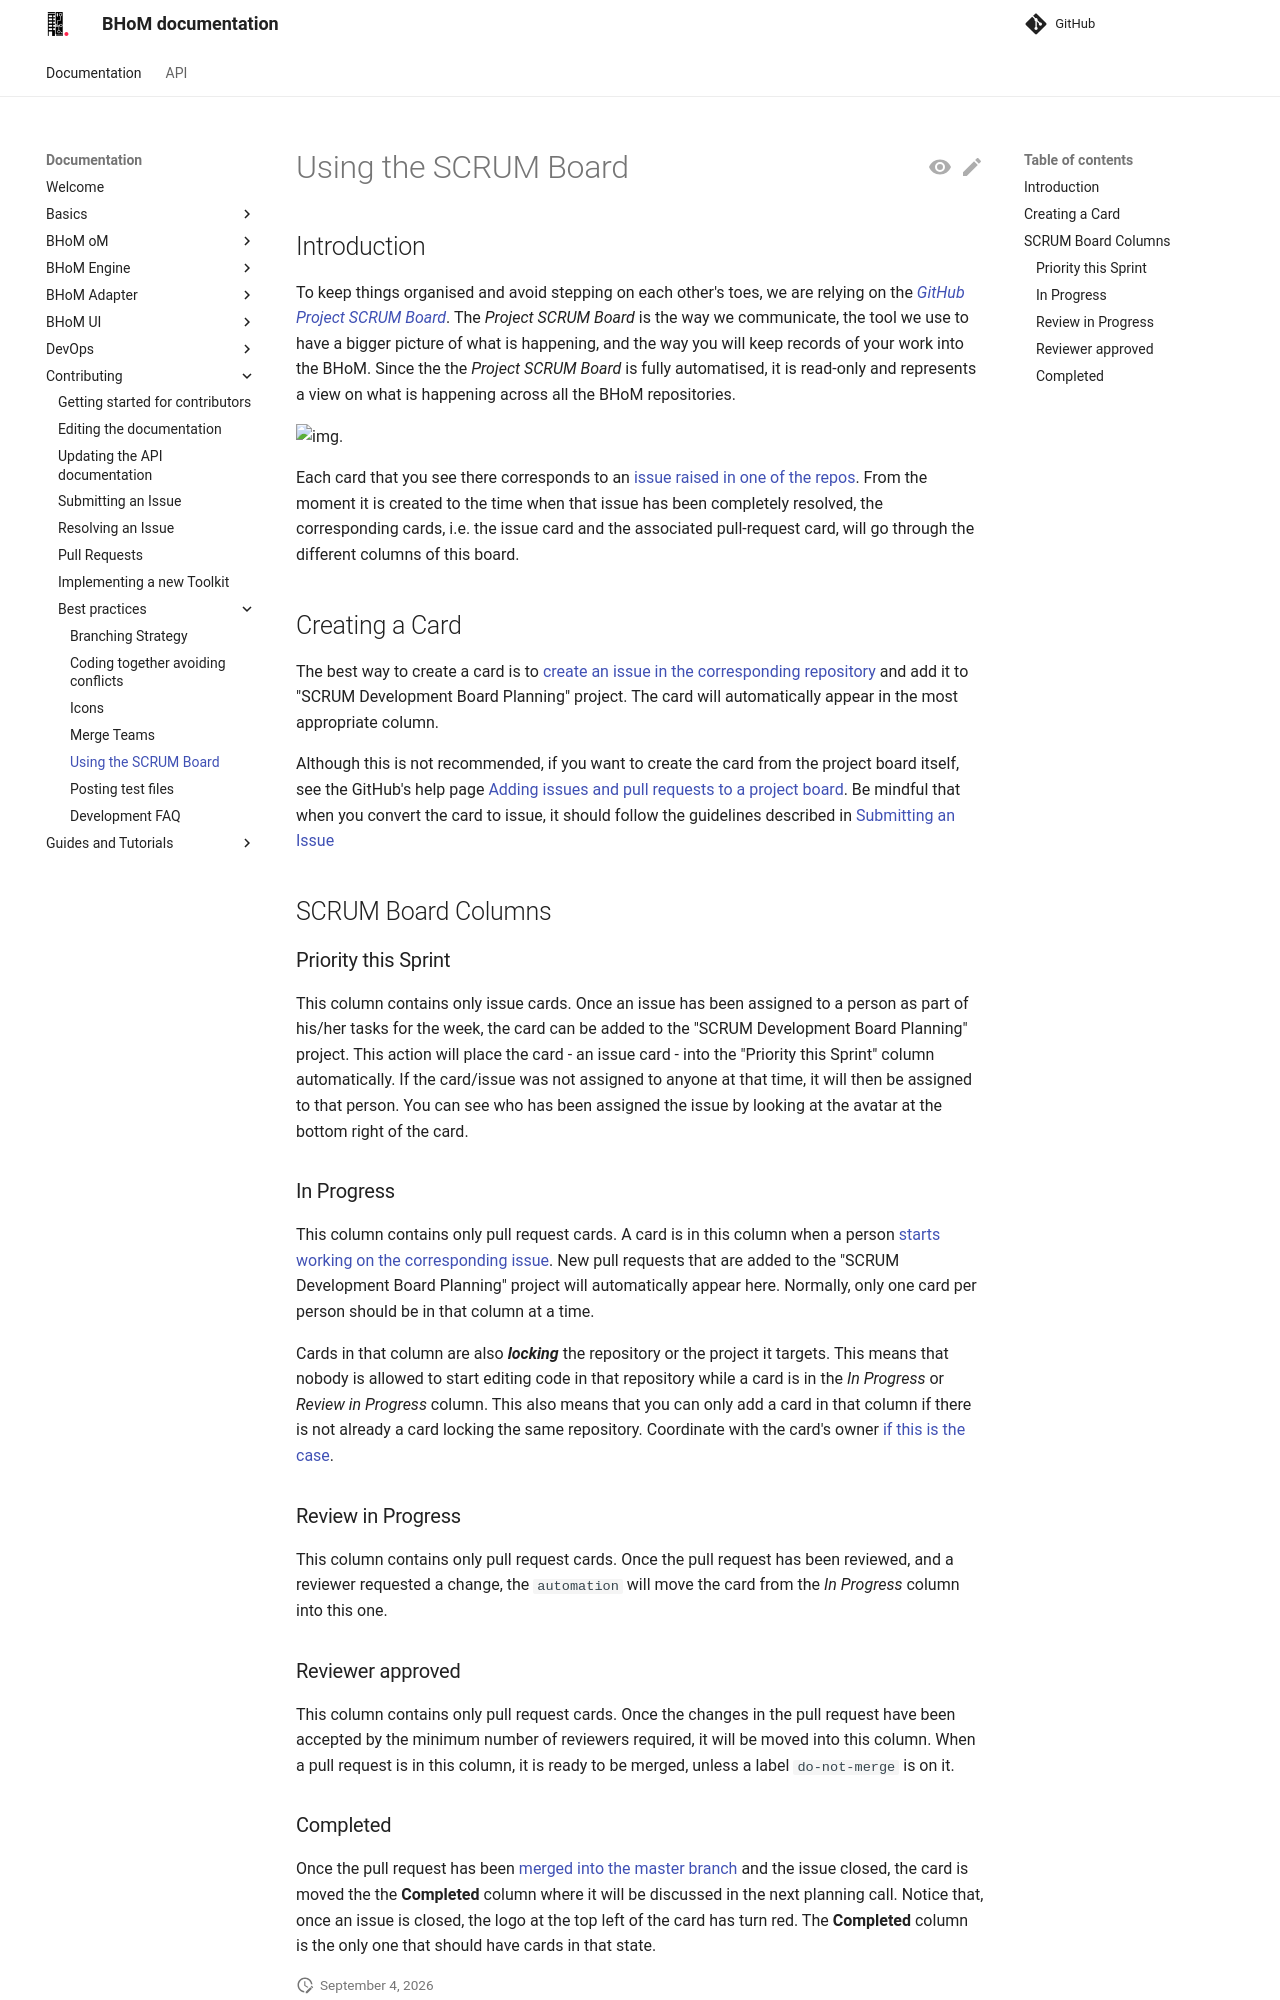

repository: BHoM/documentation · page: Contributing/Best-practices/Using-the-SCRUM-Board/index.html · generator: mkdocs

## Introduction

To keep things organised and avoid stepping on each other's toes, we are relying on the [_GitHub Project SCRUM Board_](https://github.com/orgs/BHoM/projects/3). The _Project SCRUM Board_ is the way we communicate, the tool we use to have a bigger picture of what is happening, and the way you will keep records of your work into the BHoM.
Since the the _Project SCRUM Board_ is fully automatised, it is read-only and represents a view on what is happening across all the BHoM repositories.

![img](https://raw.githubusercontent.com/BHoM/documentation/main/Images/ScrumBoard.png).

Each card that you see there corresponds to an [issue raised in one of the repos](../Submitting-an-Issue.md). From the moment it is created to the time when that issue has been completely resolved, the corresponding cards, i.e. the issue card and the associated pull-request card, will go through the different columns of this board. 

## Creating a Card
The best way to create a card is to [create an issue in the corresponding repository](../Submitting-an-Issue.md) and add it to "SCRUM Development Board Planning" project. The card will automatically appear in the most appropriate column.

Although this is not recommended, if you want to create the card from the project board itself, see the GitHub's help page [Adding issues and pull requests to a project board](https://help.github.com/en/articles/adding-issues-and-pull-requests-to-a-project-board). Be mindful that when you convert the card to issue, it should follow the guidelines described in [Submitting an Issue](../Submitting-an-Issue.md)

## SCRUM Board Columns

### Priority this Sprint 

This column contains only issue cards. Once an issue has been assigned to a person as part of his/her tasks for the week, the card can be added to the "SCRUM Development Board Planning" project. This action will place the card - an issue card - into the "Priority this Sprint" column automatically. If the card/issue was not assigned to anyone at that time, it will then be assigned to that person. You can see who has been assigned the issue by looking at the avatar at the bottom right of the card.

### In Progress 

This column contains only pull request cards. A card is in this column when a person [starts working on the corresponding issue](../Resolving-an-Issue.md). New pull requests that are added to the "SCRUM Development Board Planning" project will automatically appear here. Normally, only one card per person should be in that column at a time.
<!-- The difference between Draft prs and usual prs is discussed in Resolving and Issue --->

Cards in that column are also _**locking**_ the repository or the project it targets. This means that nobody is allowed to start editing code in that repository while a card is in the _In Progress_ or _Review in Progress_ column. This also means that you can only add a card in that column if there is not already a card locking the same repository. Coordinate with the card's owner [if this is the case](Coding-together-avoiding-conflicts.md).

### Review in Progress

This column contains only pull request cards. Once the pull request has been reviewed, and a reviewer requested a change, the `automation` will move the card from the _In Progress_ column into this one.

### Reviewer approved

This column contains only pull request cards. Once the changes in the pull request have been accepted by the minimum number of reviewers required, it will be moved into this column. When a pull request is in this column, it is ready to be merged, unless a label `do-not-merge` is on it.
